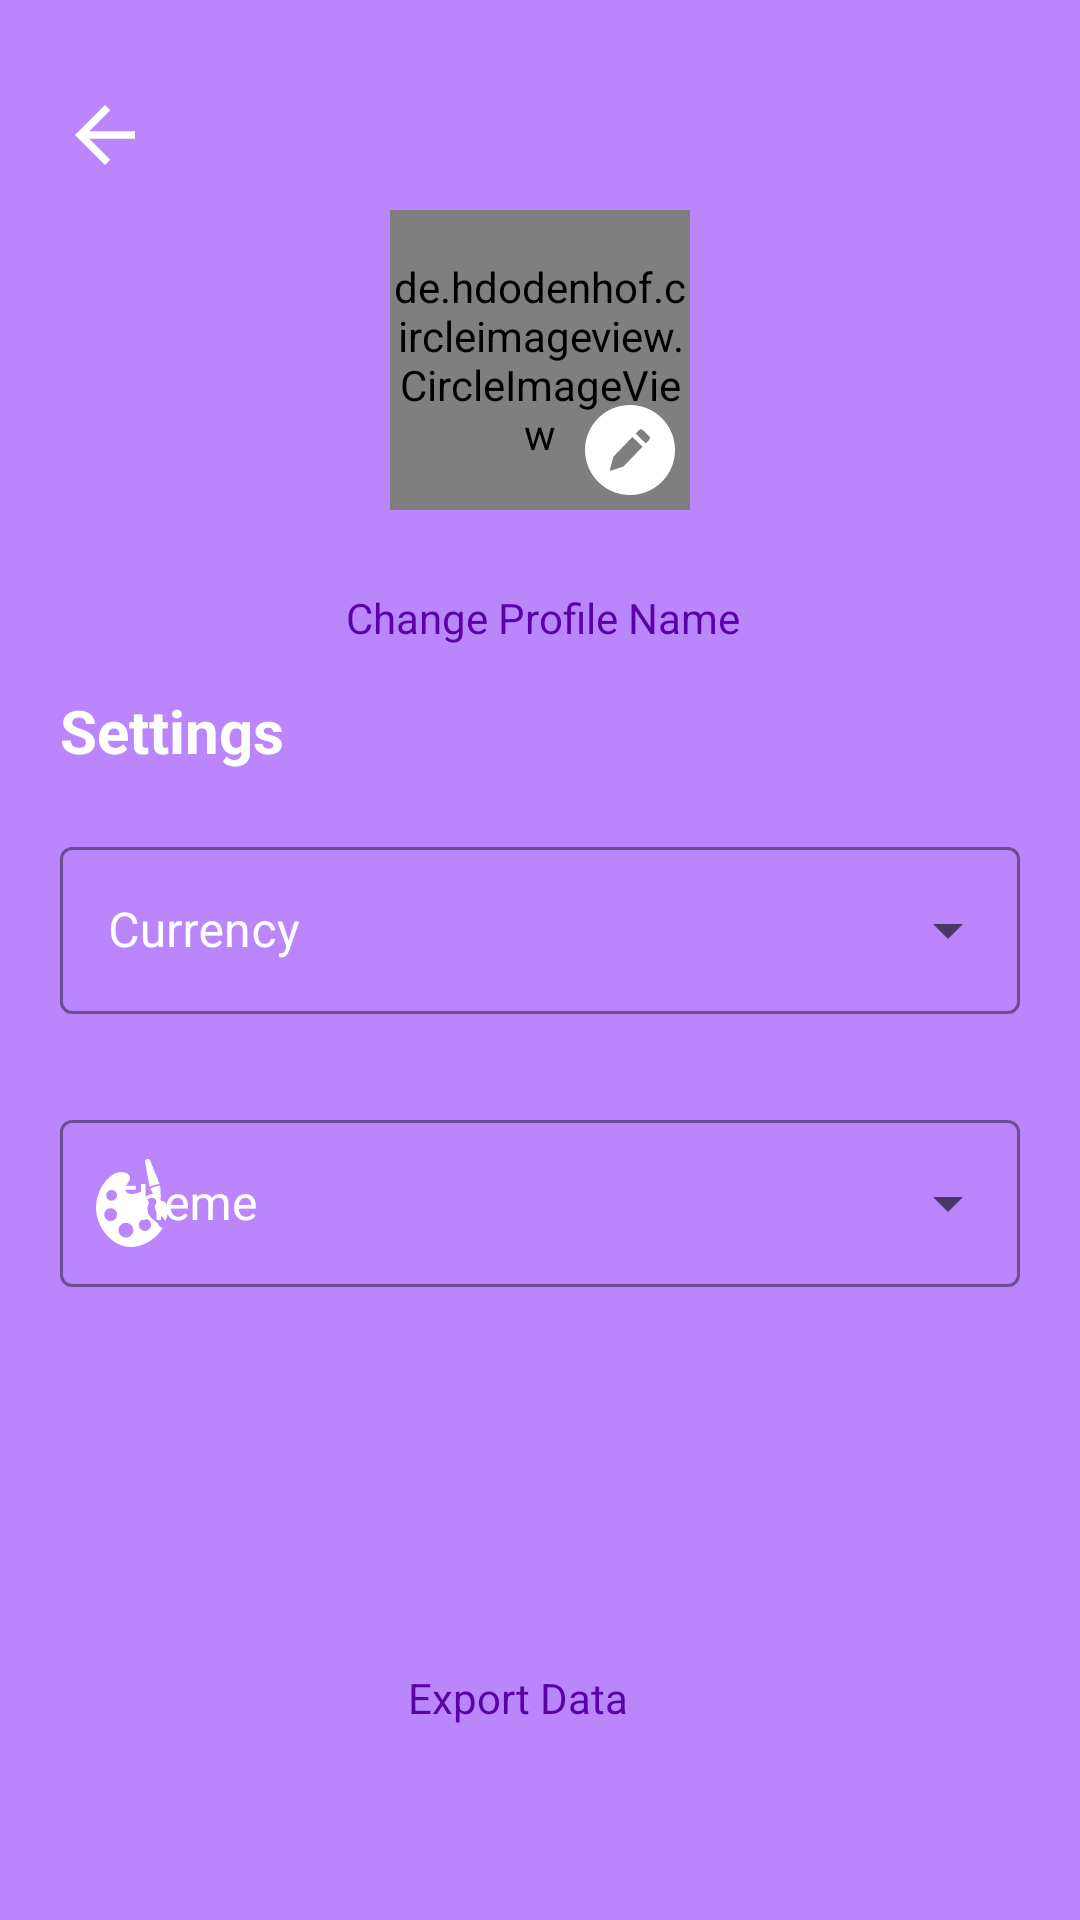

Produce the Android XML layout that renders to this screen, including the resource entries it uses.
<!-- AndroidManifest.xml: application theme Theme.ExpenseTracker -->
<!-- res/layout/settings.xml -->
<?xml version="1.0" encoding="utf-8"?>
<androidx.constraintlayout.widget.ConstraintLayout xmlns:android="http://schemas.android.com/apk/res/android"
    xmlns:app="http://schemas.android.com/apk/res-auto"
    xmlns:tools="http://schemas.android.com/tools"
    android:layout_width="match_parent"
    android:layout_height="match_parent"
    android:background="@color/purple_200">

    <ImageView
        android:id="@+id/homeArrow"
        android:layout_width="50dp"
        android:layout_height="50dp"
        android:layout_marginStart="10dp"
        android:layout_marginTop="20dp"
        android:contentDescription="@string/go_back_button"
        android:padding="10dp"
        app:layout_constraintStart_toStartOf="parent"
        app:layout_constraintTop_toTopOf="parent"
        app:srcCompat="?attr/homeAsUpIndicator"
        app:tint="@color/white" />

    <de.hdodenhof.circleimageview.CircleImageView
        android:id="@+id/profile_image"
        android:layout_width="100dp"
        android:layout_height="100dp"
        android:src="@drawable/ic_launcher_foreground"
        app:civ_border_color="@color/white"
        app:civ_border_width="2dp"
        app:layout_constraintEnd_toEndOf="parent"
        app:layout_constraintStart_toStartOf="parent"
        app:layout_constraintTop_toBottomOf="@+id/homeArrow" />

    <TextView
        android:id="@+id/settings"
        android:layout_width="wrap_content"
        android:layout_height="wrap_content"
        android:layout_marginStart="20dp"
        android:text="Settings"
        android:textColor="@color/white"
        android:textSize="20sp"
        android:textStyle="bold"
        app:layout_constraintStart_toStartOf="parent"
        app:layout_constraintTop_toBottomOf="@+id/changeNameButton" />

    <com.google.android.material.textfield.TextInputLayout
        android:id="@+id/currencyDropdown"
        style="@style/Widget.MaterialComponents.TextInputLayout.OutlinedBox.ExposedDropdownMenu"
        android:layout_width="0dp"
        android:layout_height="wrap_content"
        android:layout_marginStart="20dp"
        android:layout_marginTop="20dp"
        android:layout_marginEnd="20dp"
        android:hint="Currency"
        android:focusable="true"
        android:focusableInTouchMode="true"
        app:boxStrokeColor="@color/white"
        app:startIconTint="@color/white"
        android:textColorHint="@color/white"
        app:hintTextColor="@color/white"
        app:startIconDrawable="@drawable/ic_dollar"
        app:layout_constraintEnd_toEndOf="parent"
        app:layout_constraintStart_toStartOf="parent"
        app:layout_constraintTop_toBottomOf="@+id/settings">

        <com.google.android.material.textfield.MaterialAutoCompleteTextView
            android:id="@+id/currencyDropdownField"
            android:layout_width="match_parent"
            android:layout_height="match_parent"
            android:inputType="none"/>
    </com.google.android.material.textfield.TextInputLayout>

    <com.google.android.material.textfield.TextInputLayout
        android:id="@+id/themeDropdown"
        style="@style/Widget.MaterialComponents.TextInputLayout.OutlinedBox.ExposedDropdownMenu"
        android:layout_width="0dp"
        android:layout_height="wrap_content"
        android:layout_marginStart="20dp"
        android:layout_marginTop="30dp"
        android:layout_marginEnd="20dp"
        android:hint="Theme"
        android:focusable="true"
        app:boxStrokeColor="@color/white"
        android:focusableInTouchMode="true"
        android:textColorHint="@color/white"
        app:hintTextColor="@color/white"
        app:layout_constraintEnd_toEndOf="parent"
        app:layout_constraintStart_toStartOf="parent"
        app:layout_constraintTop_toBottomOf="@+id/currencyDropdown"
        app:startIconDrawable="@drawable/ic_theme"
        app:startIconTint="@color/white">

        <com.google.android.material.textfield.MaterialAutoCompleteTextView
            android:id="@+id/themeDropdownField"
            android:layout_width="match_parent"
            android:layout_height="match_parent"
            android:inputType="none" />
    </com.google.android.material.textfield.TextInputLayout>

    <ImageView
        android:id="@+id/imageView"
        android:layout_width="30dp"
        android:layout_height="30dp"
        android:layout_marginEnd="5dp"
        android:layout_marginBottom="5dp"
        app:layout_constraintBottom_toBottomOf="@+id/profile_image"
        app:layout_constraintEnd_toEndOf="@+id/profile_image"
        app:srcCompat="@drawable/ic_edit"
        app:tint="@color/white" />

    <Button
        android:id="@+id/changeNameButton"
        style="@style/Widget.Material3.Button.TextButton"
        android:layout_width="wrap_content"
        android:layout_height="wrap_content"
        android:layout_marginTop="12dp"
        android:text="Change Profile Name"
        android:textColor="@color/textButtonSettings"
        android:textSize="14sp"
        app:layout_constraintEnd_toEndOf="@+id/profile_image"
        app:layout_constraintHorizontal_bias="0.491"
        app:layout_constraintStart_toStartOf="@+id/profile_image"
        app:layout_constraintTop_toBottomOf="@+id/profile_image" />

    <Button
        android:id="@+id/export"
        style="@style/Widget.Material3.Button.TextButton"
        android:layout_width="wrap_content"
        android:layout_height="wrap_content"
        android:layout_marginBottom="50dp"
        android:text="Export Data"
        android:textColor="@color/textButtonSettings"
        android:textSize="14sp"
        app:layout_constraintBottom_toBottomOf="parent"
        app:layout_constraintEnd_toEndOf="parent"
        app:layout_constraintHorizontal_bias="0.473"
        app:layout_constraintStart_toStartOf="parent" />
</androidx.constraintlayout.widget.ConstraintLayout>
<!-- resources referenced by this layout -->
<resources>
  <color name="purple_200">#FFBB86FC</color>
  <color name="textButtonSettings">#5902A6</color>
  <color name="white">#FFFFFFFF</color>
  <!-- drawable ic_edit (drawable) -->
  <vector android:height="24dp" android:viewportHeight="122.88"
      android:viewportWidth="122.88" android:width="24dp" xmlns:android="http://schemas.android.com/apk/res/android">
      <path android:fillColor="#FF000000" android:fillType="evenOdd" android:pathData="M61.44,0c33.93,0 61.44,27.51 61.44,61.44c0,33.93 -27.51,61.44 -61.44,61.44S0,95.37 0,61.44C0,27.51 27.51,0 61.44,0L61.44,0zM52.56,84c-1.82,0.61 -3.68,1.17 -5.5,1.77c-1.82,0.61 -3.64,1.21 -5.5,1.82c-4.34,1.4 -6.71,2.19 -7.23,2.33c-0.51,0.14 -0.19,-1.86 0.89,-6.06l3.45,-13.19l26.01,-27.04l13.85,13.33L52.56,84L52.56,84L52.56,84zM78.48,33.84c-0.65,-0.61 -1.4,-0.93 -2.24,-0.89c-0.84,0 -1.59,0.33 -2.19,0.98l-4.94,5.13l13.85,13.38l4.99,-5.22c0.61,-0.61 0.84,-1.4 0.84,-2.24c0,-0.84 -0.33,-1.63 -0.93,-2.19L78.48,33.84L78.48,33.84L78.48,33.84z"/>
  </vector>
  <string name="go_back_button">Go Back Button</string>
  <style name="Theme.ExpenseTracker" parent="Theme.MaterialComponents.DayNight.NoActionBar">
          
          <item name="colorPrimary">@color/purple_500</item>
          <item name="colorPrimaryVariant">@color/white</item>
          <item name="colorOnPrimary">@color/white</item>
          
          <item name="colorSecondary">@color/teal_200</item>
          <item name="colorSecondaryVariant">@color/teal_700</item>
          <item name="colorOnSecondary">@color/black</item>
          
          <item name="android:statusBarColor" tools:targetApi="l">@color/purple_200</item>
          
          <item name="android:windowBackground">@color/background</item>
          <item name="android:textColor">@color/black</item>
      </style>
  <color name="purple_500">#FF6200EE</color>
  <color name="teal_200">#FF03DAC5</color>
  <color name="teal_700">#FF018786</color>
  <color name="black">#FF000000</color>
  <color name="background">#FCF5FF</color>
</resources>
